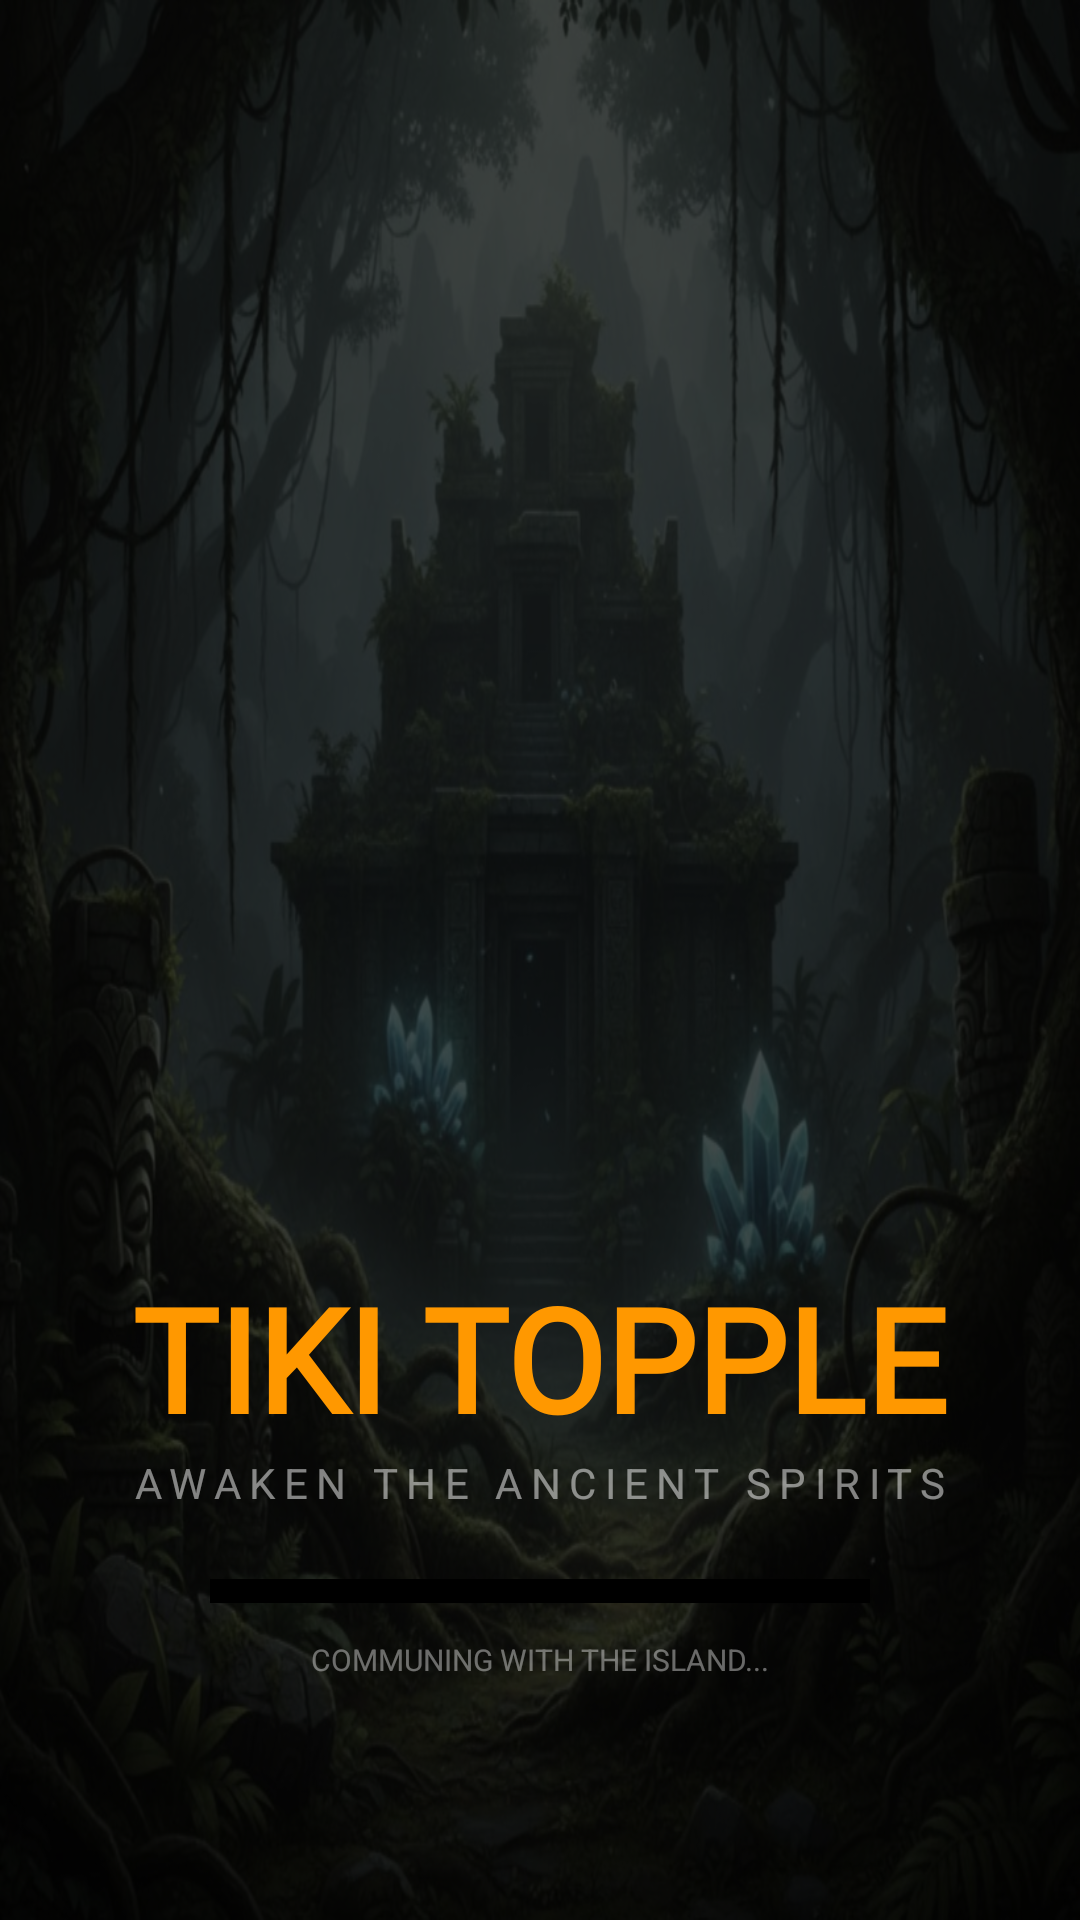

Reconstruct the res/layout file that produces this screen, plus the resources it refers to.
<!-- AndroidManifest.xml: application theme Theme.ToppleTheTiki -->
<!-- res/layout/activity_splash.xml -->
<?xml version="1.0" encoding="utf-8"?>
<androidx.constraintlayout.widget.ConstraintLayout xmlns:android="http://schemas.android.com/apk/res/android"
    xmlns:app="http://schemas.android.com/apk/res-auto"
    android:layout_width="match_parent"
    android:layout_height="match_parent"
    android:background="@drawable/jungle_bg">

    <View
        android:layout_width="match_parent"
        android:layout_height="match_parent"
        android:background="#B3000000" />

    <ImageView
        android:id="@+id/tikiIdol"
        android:layout_width="260dp"
        android:layout_height="260dp"
        android:src="@drawable/tikki_idol"
        app:layout_constraintBottom_toTopOf="@+id/titleText"
        app:layout_constraintEnd_toEndOf="parent"
        app:layout_constraintStart_toStartOf="parent"
        app:layout_constraintTop_toTopOf="parent"
        app:layout_constraintVertical_chainStyle="packed" />

    <TextView
        android:id="@+id/titleText"
        android:layout_width="wrap_content"
        android:layout_height="wrap_content"
        android:layout_marginTop="24dp"
        android:fontFamily="@font/naluka"
        android:text="TIKI TOPPLE"
        android:textColor="#FF9800"
        android:textSize="48sp"
        android:textStyle="bold"
        app:layout_constraintBottom_toTopOf="@+id/subTitleText"
        app:layout_constraintEnd_toEndOf="parent"
        app:layout_constraintStart_toStartOf="parent"
        app:layout_constraintTop_toBottomOf="@+id/tikiIdol" />

    <TextView
        android:id="@+id/subTitleText"
        android:layout_width="wrap_content"
        android:layout_height="wrap_content"
        android:letterSpacing="0.2"
        android:text="AWAKEN THE ANCIENT SPIRITS"
        android:textColor="#80FFFFFF"
        android:textSize="14sp"
        app:layout_constraintBottom_toBottomOf="parent"
        app:layout_constraintEnd_toEndOf="parent"
        app:layout_constraintStart_toStartOf="parent"
        app:layout_constraintTop_toBottomOf="@+id/titleText"
        app:layout_constraintVertical_bias="0.05" />

    <ProgressBar
        android:id="@+id/splashProgress"
        style="?android:attr/progressBarStyleHorizontal"
        android:layout_width="220dp"
        android:layout_height="8dp"
        android:layout_marginBottom="12dp"
        android:progressDrawable="@color/black"
        app:layout_constraintBottom_toTopOf="@+id/loadingText"
        app:layout_constraintEnd_toEndOf="parent"
        app:layout_constraintStart_toStartOf="parent" />

    <TextView
        android:id="@+id/loadingText"
        android:layout_width="wrap_content"
        android:layout_height="wrap_content"
        android:layout_marginBottom="80dp"
        android:text="COMMUNING WITH THE ISLAND..."
        android:textColor="#66FFFFFF"
        android:textSize="10sp"
        app:layout_constraintBottom_toBottomOf="parent"
        app:layout_constraintEnd_toEndOf="parent"
        app:layout_constraintStart_toStartOf="parent" />

</androidx.constraintlayout.widget.ConstraintLayout>
<!-- resources referenced by this layout -->
<resources>
  <!-- drawable jungle_bg: jpeg bitmap (drawable, 150485 bytes) -->
  <style name="Theme.ToppleTheTiki" parent="Base.Theme.ToppleTheTiki" />
  <style name="Base.Theme.ToppleTheTiki" parent="Theme.Material3.DayNight.NoActionBar">
          
          
      </style>
  <!-- not gathered from this repository: default colours our renderer supplied (Android Studio template values) -->
  <color name="black">#FF000000</color>
</resources>
